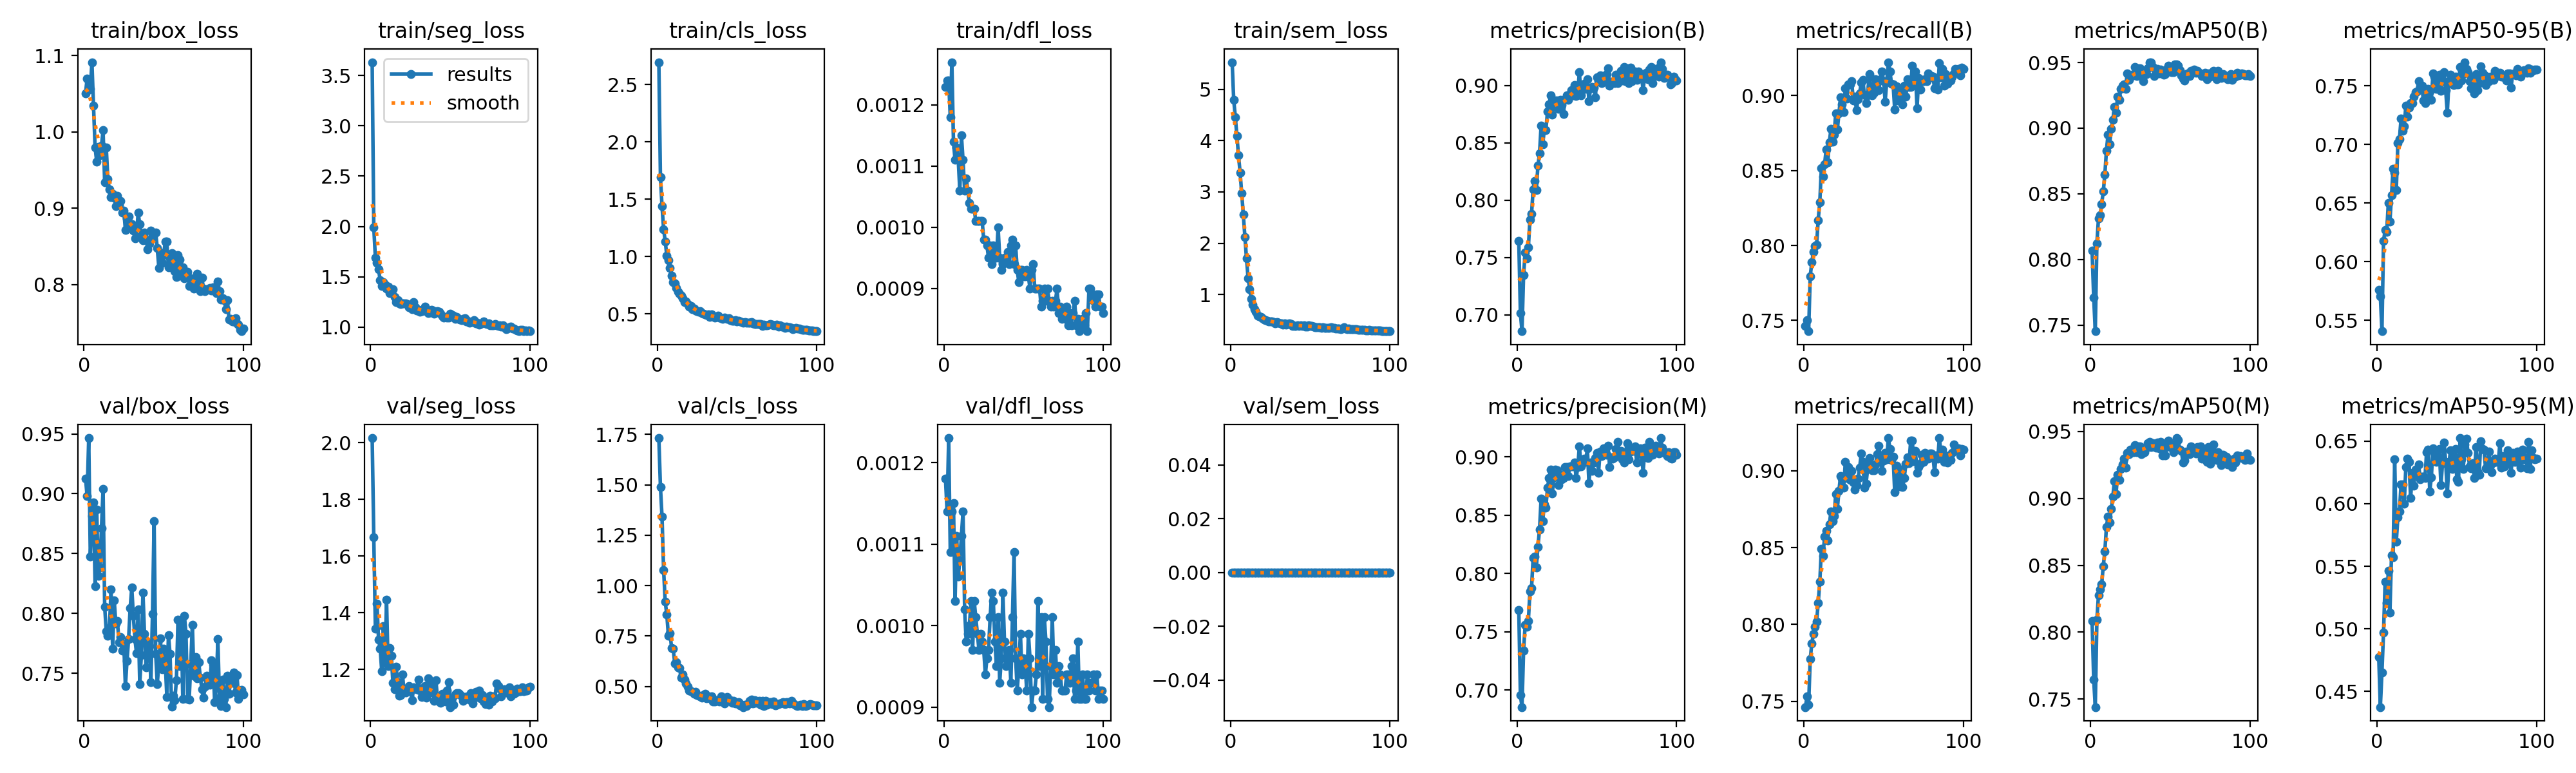

The file beside this chart, header and first rows:
epoch, time, train/box_loss, train/seg_loss, train/cls_loss, train/dfl_loss, train/sem_loss, metrics/precision(B), metrics/recall(B), metrics/mAP50(B), metrics/mAP50-95(B), metrics/precision(M), metrics/recall(M), metrics/mAP50(M), metrics/mAP50-95(M), val/box_loss, val/seg_loss, val/cls_loss, val/dfl_loss, val/sem_loss, lr/pg0, lr/pg1, lr/pg2
1, 302.6, 1.051, 3.632, 2.696, 0.00123, 5.527, 0.7644, 0.7463, 0.8069, 0.5762, 0.7685, 0.7462, 0.8085, 0.4775, 0.9128, 2.016, 1.731, 0.00118, 0, 0.0006611, 0.0006611, 0.0006611
2, 339.8, 1.07, 1.992, 1.692, 0.00124, 4.789, 0.7016, 0.7502, 0.7711, 0.5706, 0.6957, 0.7533, 0.7648, 0.4375, 0.8979, 1.667, 1.49, 0.00114, 0, 0.001315, 0.001315, 0.001315
3, 372.2, 1.055, 1.691, 1.439, 0.00124, 4.456, 0.6856, 0.7428, 0.7454, 0.5407, 0.6853, 0.7479, 0.744, 0.4653, 0.9465, 1.344, 1.341, 0.00123, 0, 0.001955, 0.001955, 0.001955
4, 1255, 1.057, 1.639, 1.239, 0.00118, 4.086, 0.7348, 0.7796, 0.8122, 0.6176, 0.7339, 0.7775, 0.8093, 0.4972, 0.8473, 1.432, 1.077, 0.00109, 0, 0.001941, 0.001941, 0.001941
5, 1286, 1.091, 1.573, 1.134, 0.00127, 3.71, 0.7543, 0.7888, 0.8311, 0.6271, 0.7561, 0.7877, 0.8276, 0.5376, 0.8813, 1.305, 0.9198, 0.00114, 0, 0.001921, 0.001921, 0.001921
6, 1327, 1.034, 1.466, 1.008, 0.00114, 3.376, 0.7495, 0.7959, 0.8336, 0.6255, 0.7545, 0.7939, 0.8322, 0.5205, 0.8927, 1.273, 0.8563, 0.00115, 0, 0.001901, 0.001901, 0.001901
7, 1358, 0.979, 1.411, 0.9658, 0.00111, 2.977, 0.7587, 0.7998, 0.8423, 0.6501, 0.7594, 0.7983, 0.8357, 0.5464, 0.823, 1.193, 0.7526, 0.00103, 0, 0.001881, 0.001881, 0.001881
8, 1389, 0.9611, 1.449, 0.9004, 0.00113, 2.559, 0.7831, 0.8005, 0.8517, 0.6339, 0.7845, 0.8017, 0.8495, 0.5129, 0.887, 1.354, 0.7645, 0.00111, 0, 0.001861, 0.001861, 0.001861
9, 1435, 0.9806, 1.42, 0.8307, 0.00111, 2.128, 0.788, 0.817, 0.8648, 0.6565, 0.7876, 0.8138, 0.8603, 0.5587, 0.8313, 1.224, 0.6912, 0.00106, 0, 0.001842, 0.001842, 0.001842
10, 1468, 0.9689, 1.385, 0.7761, 0.00106, 1.706, 0.8095, 0.829, 0.883, 0.679, 0.8135, 0.8277, 0.8788, 0.5575, 0.8384, 1.446, 0.6868, 0.00108, 0, 0.001822, 0.001822, 0.001822
11, 1499, 0.9817, 1.404, 0.7675, 0.00115, 1.323, 0.8169, 0.8515, 0.8952, 0.676, 0.8146, 0.8491, 0.8864, 0.6357, 0.8711, 1.212, 0.6134, 0.00111, 0, 0.001802, 0.001802, 0.001802
12, 1542, 1.002, 1.335, 0.7268, 0.00111, 1.112, 0.8088, 0.8462, 0.888, 0.6613, 0.8054, 0.8447, 0.8819, 0.5698, 0.9041, 1.275, 0.6209, 0.00114, 0, 0.001782, 0.001782, 0.001782
13, 1573, 0.9336, 1.34, 0.6918, 0.00106, 0.9119, 0.83, 0.854, 0.8993, 0.7012, 0.8231, 0.857, 0.892, 0.5891, 0.8058, 1.249, 0.5958, 0.00102, 0, 0.001762, 0.001762, 0.001762
14, 1609, 0.9794, 1.374, 0.6756, 0.00108, 0.8, 0.8407, 0.8642, 0.9064, 0.7047, 0.8376, 0.861, 0.9014, 0.5939, 0.7852, 1.152, 0.5907, 0.00098, 0, 0.001743, 0.001743, 0.001743
15, 1640, 0.9377, 1.301, 0.6569, 0.00106, 0.7137, 0.865, 0.8554, 0.9163, 0.7222, 0.864, 0.8548, 0.9127, 0.6156, 0.7812, 1.129, 0.5441, 0.00099, 0, 0.001723, 0.001723, 0.001723
16, 1670, 0.9242, 1.25, 0.6339, 0.00104, 0.666, 0.849, 0.8689, 0.9119, 0.7115, 0.8452, 0.865, 0.9032, 0.6155, 0.788, 1.21, 0.5615, 0.001, 0, 0.001703, 0.001703, 0.001703
17, 1701, 0.9147, 1.268, 0.6004, 0.00103, 0.5899, 0.8612, 0.8778, 0.924, 0.7155, 0.8593, 0.8735, 0.9175, 0.6001, 0.82, 1.156, 0.5332, 0.00103, 0, 0.001683, 0.001683, 0.001683
18, 1732, 0.9191, 1.237, 0.6094, 0.00103, 0.5766, 0.8612, 0.8692, 0.9216, 0.7332, 0.8567, 0.8673, 0.9139, 0.6294, 0.7706, 1.107, 0.5165, 0.00097, 0, 0.001663, 0.001663, 0.001663
19, 1763, 0.9133, 1.232, 0.5882, 0.00103, 0.5664, 0.8774, 0.8741, 0.9299, 0.7238, 0.8735, 0.8707, 0.9217, 0.6362, 0.811, 1.109, 0.5003, 0.00103, 0, 0.001644, 0.001644, 0.001644
20, 1794, 0.903, 1.233, 0.5653, 0.00101, 0.5447, 0.8838, 0.888, 0.9322, 0.7314, 0.8821, 0.8849, 0.9255, 0.6333, 0.7916, 1.183, 0.4787, 0.00101, 0, 0.001624, 0.001624, 0.001624
21, 1825, 0.9158, 1.234, 0.5672, 0.00101, 0.5152, 0.8917, 0.8774, 0.9333, 0.7351, 0.8893, 0.8751, 0.9295, 0.6044, 0.7935, 1.121, 0.4761, 0.00099, 0, 0.001604, 0.001604, 0.001604
22, 1856, 0.9039, 1.235, 0.5394, 0.00101, 0.5051, 0.8747, 0.888, 0.93, 0.7351, 0.8687, 0.8868, 0.9229, 0.6246, 0.7759, 1.119, 0.4738, 0.00097, 0, 0.001584, 0.001584, 0.001584
23, 1887, 0.9097, 1.227, 0.5446, 0.00101, 0.487, 0.8846, 0.8989, 0.9415, 0.741, 0.8823, 0.8966, 0.9342, 0.6142, 0.78, 1.126, 0.4633, 0.00099, 0, 0.001564, 0.001564, 0.001564
24, 2020, 0.8938, 1.2, 0.5294, 0.00101, 0.4832, 0.8873, 0.8942, 0.9368, 0.7446, 0.8891, 0.8946, 0.9331, 0.6271, 0.7689, 1.142, 0.4752, 0.00098, 0, 0.001545, 0.001545, 0.001545
25, 3967, 0.897, 1.203, 0.5265, 0.00098, 0.4784, 0.8871, 0.8892, 0.9396, 0.7451, 0.8889, 0.8891, 0.9367, 0.6234, 0.7746, 1.124, 0.4572, 0.00097, 0, 0.001525, 0.001525, 0.001525
26, 4012, 0.8717, 1.18, 0.5204, 0.00098, 0.484, 0.8797, 0.9052, 0.9399, 0.7538, 0.876, 0.9055, 0.9344, 0.6316, 0.7392, 1.091, 0.4543, 0.00094, 0, 0.001505, 0.001505, 0.001505
27, 4050, 0.8863, 1.247, 0.524, 0.00097, 0.4653, 0.8875, 0.8981, 0.9411, 0.7486, 0.8848, 0.8954, 0.9347, 0.6193, 0.7602, 1.138, 0.4521, 0.00096, 0, 0.001485, 0.001485, 0.001485
28, 4083, 0.8892, 1.2, 0.5054, 0.00095, 0.4461, 0.883, 0.9075, 0.9464, 0.75, 0.8811, 0.9024, 0.9396, 0.6215, 0.7784, 1.135, 0.4464, 0.00097, 0, 0.001465, 0.001465, 0.001465
29, 4125, 0.8784, 1.162, 0.5019, 0.00097, 0.4714, 0.8754, 0.9074, 0.9395, 0.7377, 0.8817, 0.8942, 0.9344, 0.6214, 0.8047, 1.129, 0.4565, 0.00101, 0, 0.001446, 0.001446, 0.001446
30, 4158, 0.8786, 1.173, 0.4942, 0.00094, 0.4571, 0.8883, 0.9095, 0.9456, 0.7351, 0.8916, 0.9001, 0.9389, 0.6207, 0.8217, 1.164, 0.4648, 0.00104, 0, 0.001426, 0.001426, 0.001426
31, 4190, 0.8708, 1.154, 0.4893, 0.00097, 0.4391, 0.8914, 0.897, 0.9458, 0.7422, 0.8912, 0.8924, 0.9387, 0.6411, 0.7978, 1.126, 0.4433, 0.00103, 0, 0.001406, 0.001406, 0.001406
32, 4222, 0.8601, 1.158, 0.4948, 0.00095, 0.4405, 0.8874, 0.8993, 0.9396, 0.7474, 0.8838, 0.8878, 0.9331, 0.6433, 0.7785, 1.102, 0.4505, 0.00098, 0, 0.001386, 0.001386, 0.001386
33, 4271, 0.8625, 1.17, 0.4738, 0.00095, 0.4203, 0.8911, 0.8903, 0.936, 0.7453, 0.892, 0.8907, 0.934, 0.6099, 0.7668, 1.135, 0.4421, 0.00095, 0, 0.001366, 0.001366, 0.001366
34, 4303, 0.8944, 1.204, 0.4931, 0.001, 0.444, 0.896, 0.8978, 0.9408, 0.7382, 0.8918, 0.895, 0.9344, 0.6211, 0.8032, 1.141, 0.4505, 0.00101, 0, 0.001347, 0.001347, 0.001347
35, 4344, 0.8786, 1.16, 0.478, 0.00095, 0.4147, 0.8917, 0.9016, 0.9411, 0.7607, 0.892, 0.902, 0.9379, 0.6444, 0.7409, 1.101, 0.4249, 0.00093, 0, 0.001327, 0.001327, 0.001327
36, 4403, 0.8629, 1.137, 0.4658, 0.00093, 0.4275, 0.9006, 0.9086, 0.9458, 0.758, 0.895, 0.911, 0.9411, 0.6429, 0.7649, 1.168, 0.4268, 0.00096, 0, 0.001307, 0.001307, 0.001307
37, 4436, 0.8577, 1.143, 0.4713, 0.00094, 0.4464, 0.8912, 0.9106, 0.9503, 0.7476, 0.8821, 0.9059, 0.9421, 0.6332, 0.8173, 1.146, 0.4325, 0.00104, 0, 0.001287, 0.001287, 0.001287
38, 4485, 0.868, 1.17, 0.4826, 0.00095, 0.4336, 0.8948, 0.9005, 0.9499, 0.7536, 0.8913, 0.8891, 0.9381, 0.6343, 0.7829, 1.119, 0.4328, 0.00098, 0, 0.001267, 0.001267, 0.001267
39, 4517, 0.8591, 1.165, 0.4702, 0.00095, 0.3891, 0.9117, 0.8949, 0.9467, 0.7594, 0.9093, 0.8915, 0.9412, 0.6439, 0.7548, 1.138, 0.4251, 0.00095, 0, 0.001248, 0.001248, 0.001248
40, 4550, 0.8461, 1.135, 0.4625, 0.00096, 0.3952, 0.8914, 0.9004, 0.9399, 0.7458, 0.8922, 0.9011, 0.9386, 0.6147, 0.7764, 1.088, 0.4518, 0.00096, 0, 0.001228, 0.001228, 0.001228
41, 4595, 0.8538, 1.148, 0.4556, 0.00094, 0.3881, 0.9001, 0.9142, 0.9446, 0.7547, 0.8947, 0.9083, 0.9381, 0.6325, 0.7725, 1.161, 0.427, 0.00097, 0, 0.001208, 0.001208, 0.001208
42, 4629, 0.8706, 1.159, 0.4668, 0.00097, 0.3995, 0.9017, 0.9061, 0.945, 0.7617, 0.8986, 0.9032, 0.9415, 0.6491, 0.7428, 1.092, 0.4171, 0.00093, 0, 0.001188, 0.001188, 0.001188
43, 4661, 0.8614, 1.154, 0.4626, 0.00098, 0.3953, 0.8972, 0.9001, 0.9417, 0.7463, 0.8956, 0.9004, 0.9372, 0.6333, 0.7995, 1.088, 0.4375, 0.00101, 0, 0.001168, 0.001168, 0.001168
44, 4694, 0.8651, 1.133, 0.4545, 0.00094, 0.4084, 0.9058, 0.902, 0.9449, 0.727, 0.9076, 0.9005, 0.9421, 0.6081, 0.8771, 1.083, 0.4477, 0.00109, 0, 0.001149, 0.001149, 0.001149
45, 4726, 0.8678, 1.109, 0.4595, 0.00097, 0.3974, 0.8864, 0.911, 0.942, 0.7543, 0.8775, 0.904, 0.9319, 0.6315, 0.7664, 1.114, 0.4288, 0.00096, 0, 0.001129, 0.001129, 0.001129
46, 4759, 0.8477, 1.096, 0.4449, 0.00093, 0.3999, 0.8976, 0.9101, 0.9405, 0.7594, 0.8951, 0.9106, 0.9369, 0.6428, 0.741, 1.092, 0.4319, 0.00092, 0, 0.001109, 0.001109, 0.001109
47, 4791, 0.8217, 1.103, 0.4411, 0.00091, 0.3732, 0.8987, 0.9039, 0.941, 0.7541, 0.8879, 0.9161, 0.932, 0.6279, 0.7586, 1.088, 0.4209, 0.00095, 0, 0.001089, 0.001089, 0.001089
48, 4824, 0.8421, 1.096, 0.4407, 0.00093, 0.3836, 0.8984, 0.9109, 0.9453, 0.7508, 0.895, 0.9087, 0.9396, 0.6384, 0.7791, 1.125, 0.4286, 0.00099, 0, 0.001069, 0.001069, 0.001069
49, 4857, 0.8282, 1.097, 0.4426, 0.00093, 0.3996, 0.8897, 0.9162, 0.9476, 0.7576, 0.8993, 0.8997, 0.9429, 0.6435, 0.7536, 1.156, 0.4178, 0.00094, 0, 0.00105, 0.00105, 0.00105
50, 4892, 0.8388, 1.132, 0.4363, 0.00092, 0.3866, 0.9074, 0.9098, 0.9458, 0.7511, 0.9035, 0.9067, 0.9384, 0.6194, 0.7707, 1.067, 0.4158, 0.00096, 0, 0.00103, 0.00103, 0.00103
51, 4925, 0.856, 1.122, 0.4398, 0.00092, 0.3916, 0.9039, 0.896, 0.9425, 0.7515, 0.8862, 0.9118, 0.9398, 0.6176, 0.7602, 1.099, 0.4227, 0.00095, 0, 0.00101, 0.00101, 0.00101
52, 4957, 0.856, 1.114, 0.4313, 0.00093, 0.3758, 0.9087, 0.9095, 0.9428, 0.7662, 0.9048, 0.9075, 0.9343, 0.6525, 0.7303, 1.075, 0.4058, 0.00092, 0, 0.0009902, 0.0009902, 0.0009902
53, 4990, 0.8223, 1.082, 0.4308, 0.00092, 0.3708, 0.9021, 0.9223, 0.9488, 0.7545, 0.9008, 0.9212, 0.9407, 0.6353, 0.782, 1.112, 0.4098, 0.00099, 0, 0.0009704, 0.0009704, 0.0009704
54, 5026, 0.8358, 1.101, 0.4217, 0.0009, 0.3682, 0.9083, 0.9162, 0.9485, 0.7598, 0.9075, 0.9141, 0.9451, 0.6278, 0.7662, 1.116, 0.3982, 0.00096, 0, 0.0009506, 0.0009506, 0.0009506
55, 5083, 0.8408, 1.08, 0.4302, 0.00093, 0.3698, 0.9051, 0.9079, 0.9474, 0.7702, 0.9043, 0.9071, 0.9434, 0.6471, 0.7223, 1.115, 0.4092, 0.0009, 0, 0.0009308, 0.0009308, 0.0009308
56, 5116, 0.8315, 1.073, 0.4221, 0.00094, 0.3644, 0.9101, 0.9075, 0.9442, 0.7645, 0.9017, 0.909, 0.9365, 0.652, 0.7312, 1.113, 0.403, 0.00092, 0, 0.000911, 0.000911, 0.000911
57, 5153, 0.8173, 1.068, 0.4201, 0.0009, 0.3564, 0.9152, 0.8907, 0.9404, 0.7618, 0.9095, 0.886, 0.9356, 0.6407, 0.7276, 1.105, 0.414, 0.00092, 0, 0.0008912, 0.0008912, 0.0008912
58, 5187, 0.8098, 1.082, 0.4248, 0.0009, 0.3601, 0.9002, 0.9063, 0.9379, 0.7537, 0.8915, 0.9032, 0.9269, 0.6296, 0.7443, 1.088, 0.4299, 0.00094, 0, 0.0008714, 0.0008714, 0.0008714
59, 5224, 0.8383, 1.088, 0.4295, 0.0009, 0.3592, 0.9033, 0.897, 0.9363, 0.7478, 0.8995, 0.8911, 0.9284, 0.6281, 0.7949, 1.103, 0.434, 0.00103, 0, 0.0008516, 0.0008516, 0.0008516
60, 5257, 0.8324, 1.059, 0.4171, 0.0009, 0.3551, 0.9033, 0.8972, 0.9413, 0.7575, 0.8988, 0.8899, 0.935, 0.6325, 0.756, 1.095, 0.4172, 0.00095, 0, 0.0008318, 0.0008318, 0.0008318
... 40 more rows
